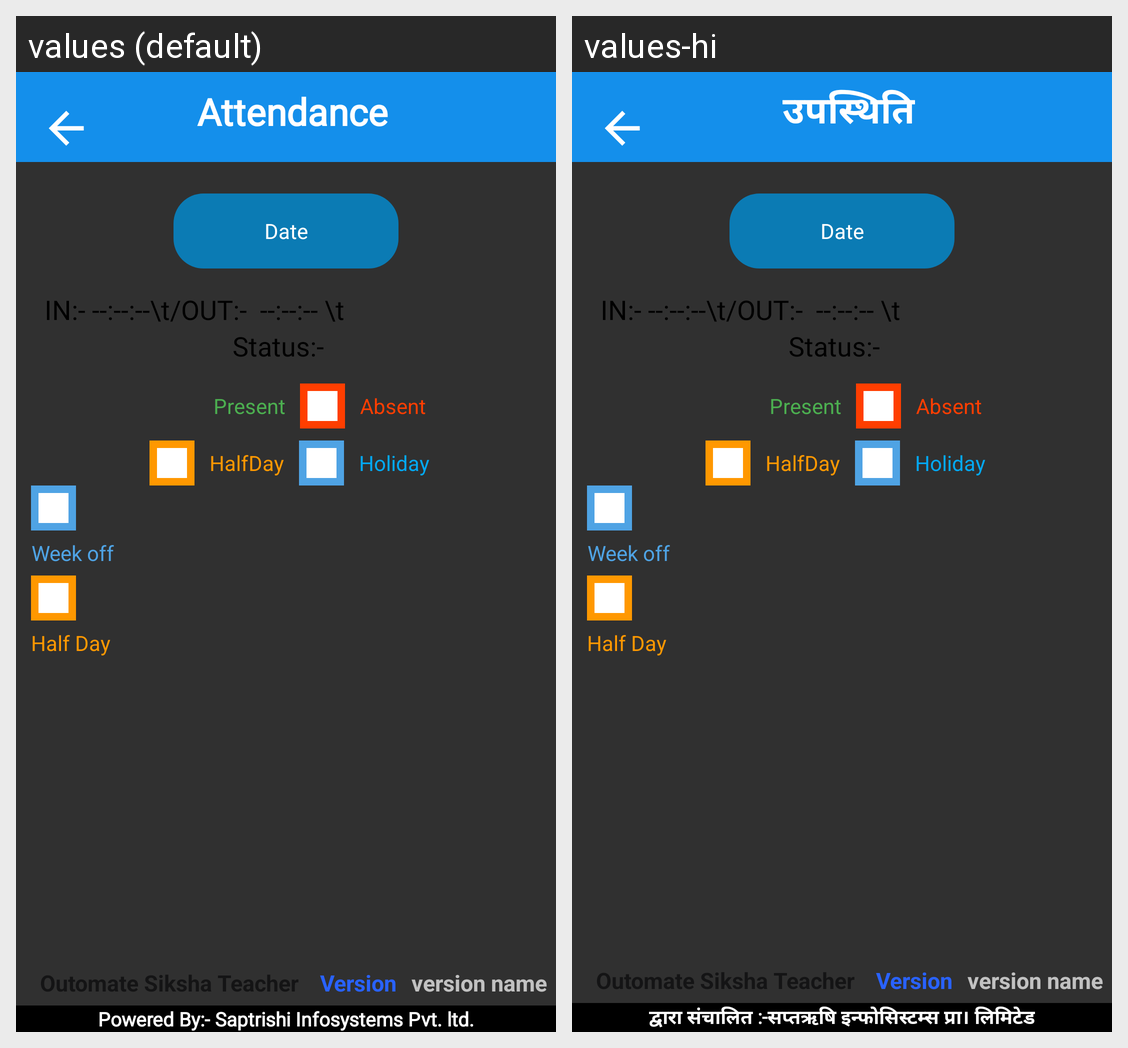

This grid shows one Android layout under two languages. Give, for every string resource on the screen, its name, the default text and each shown locale's text.
Android screen res/layout/activity_attendance_copy.xml rendered under 2 locales, left to right: values (default), values-hi. Device: Nexus 5 (rendered at 1080×1920; each locale shown at half size, 540×960, under a caption strip naming it); theme Theme.AppCompat.
Strings drawn on this screen, with the default value and each locale's value (text and hints the layout hard-codes, and strings that could not be matched under every locale, appear in the picture but are not listed):

attendanace
  values: Attendance
  values-hi: उपस्थिति

footer_text
  values: Powered By:- Saptrishi Infosystems Pvt. ltd.
  values-hi: द्वारा संचालित :-सप्तऋषि इन्फोसिस्टम्स प्रा। लिमिटेड
